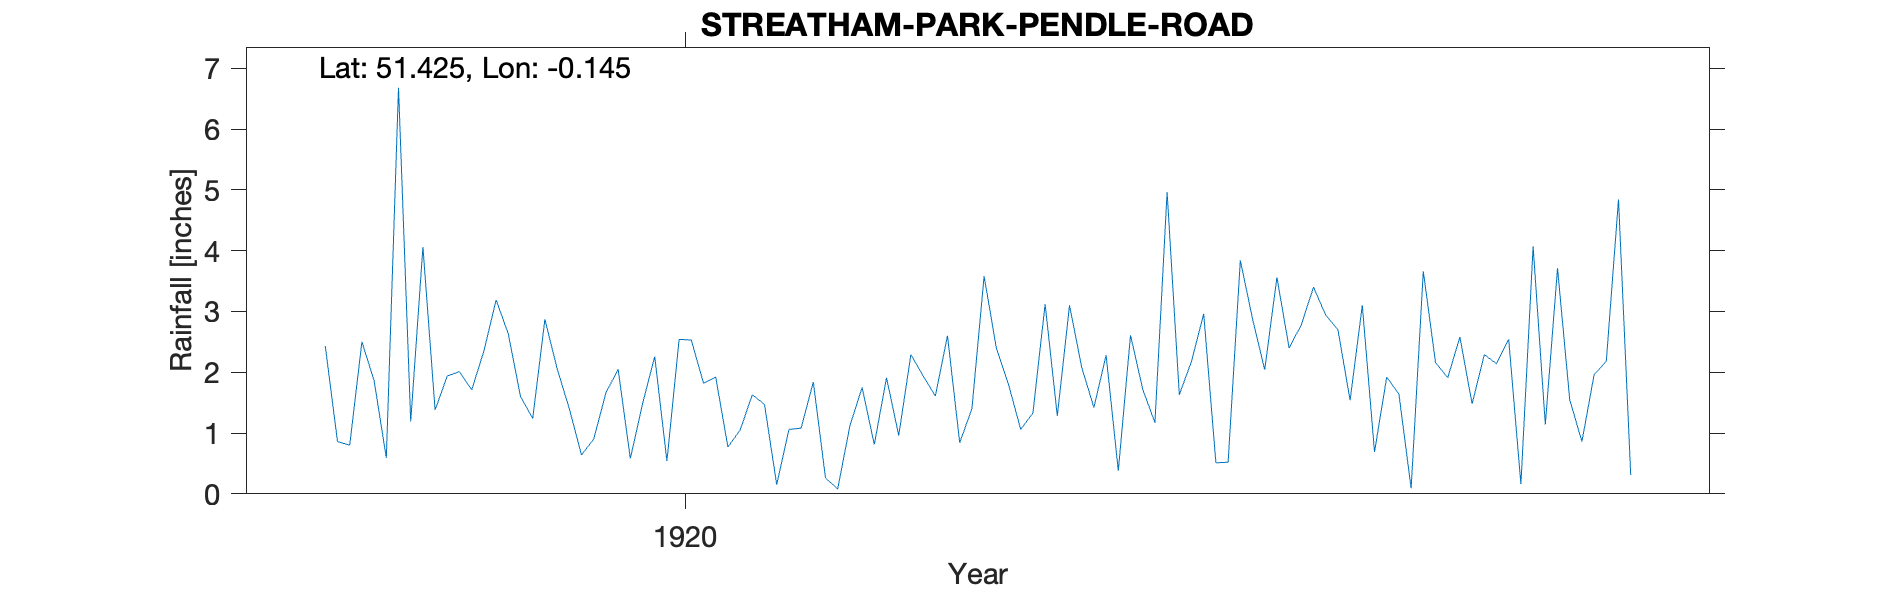

Values plotted in this chart, from the file beside it:
STREATHAM-PARK-PENDLE-ROAD, , , , , , , , , , , , , , , , , , , , , 
Grid ref, TQ291712, Long, -0.1445, Lat, 51.43, Elevation, 105, ft., , , , , , , , , , , , , 
Station no, RR8449, , , , , , , , , , , , , , , , , , , , 
, 1910, 1911, 1912, 1913, 1914, 1915, 1916, 1917, 1918, 1919, 1920, 1921, 1922, 1923, 1924, 1925, 1926, 1927, 1928, 1929, 1930
January, , , , , , , , , 2.43, 1.71, 2.05, 1.47, 2.29, 1.28, 2.96, 1.54, 2.14, , , , 
February, , , , , , , , , 0.86, 2.35, 0.58, 0.15, 1.94, 3.1, 0.51, 3.1, 2.54, , , , 
March, , , , , , , , , 0.8, 3.19, 1.48, 1.06, 1.61, 2.08, 0.52, 0.69, 0.16, , , , 
April, , , , , , , , , 2.5, 2.63, 2.26, 1.08, 2.6, 1.42, 3.84, 1.92, 4.07, , , , 
May, , , , , , , , , 1.86, 1.6, 0.54, 1.84, 0.84, 2.28, 2.88, 1.64, 1.14, , , , 
June, , , , , , , , , 0.59, 1.24, 2.54, 0.26, 1.4, 0.38, 2.04, 0.09, 3.71, , , , 
July, , , , , , , , , 6.68, 2.87, 2.53, 0.08, 3.58, 2.61, 3.56, 3.66, 1.55, , , , 
August, , , , , , , , , 1.19, 2.06, 1.82, 1.12, 2.4, 1.72, 2.4, 2.16, 0.86, , , , 
September, , , , , , , , , 4.06, 1.4, 1.92, 1.75, 1.8, 1.17, 2.78, 1.91, 1.96, , , , 
October, , , , , , , , , 1.38, 0.64, 0.77, 0.81, 1.06, 4.96, 3.4, 2.58, 2.18, , , , 
November, , , , , , , , , 1.94, 0.9, 1.05, 1.91, 1.33, 1.63, 2.94, 1.48, 4.84, , , , 
December, , , , , , , , , 2.01, 1.66, 1.63, 0.96, 3.12, 2.18, 2.7, 2.29, 0.31, , , , 
Total, , , , , , , , , 26.3, 22.25, 19.17, 12.49, 23.97, 24.81, 30.53, 23.06, 25.46, , , , 
NGR is 4 Pendle Road. Stated altitude of…, , , , , , , , , , , , , , , , , , , , , 
